Run: headless pygame with SDL's dummy video driver; simulated clock (each Clock.tick advances the game by its frame time, no real sleeping); random seed 0; keys injected as events and as key.get_pressed() state; no mouse input.
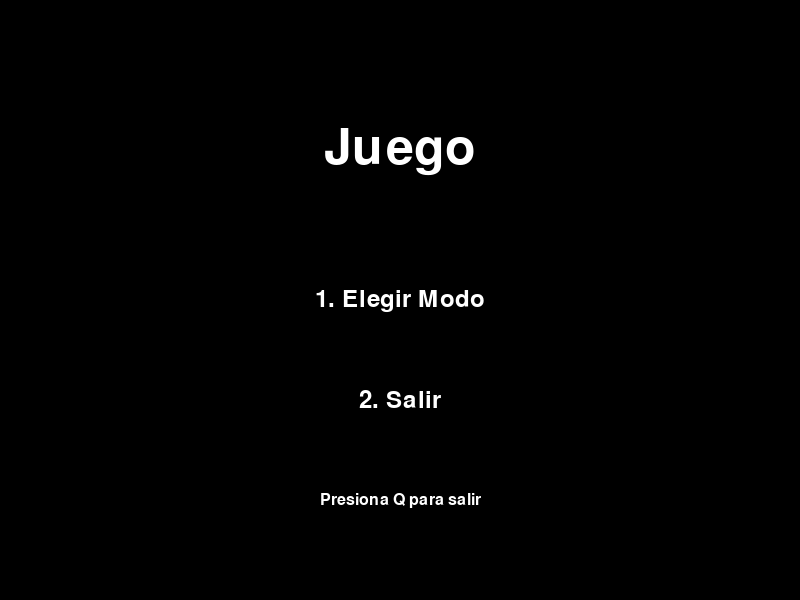
Frame 1 of 4 · flips 1–60 · no input
Frame 2 of 4 · flips 61–180 · tapped SPACE, RETURN · held RIGHT (→), D · screen unchanged from frame 1, image omitted
Frame 3 of 4 · flips 181–300 · held DOWN (↓), S · screen unchanged from frame 2, image omitted
Frame 4 of 4 · flips 301–420 · held LEFT (←), A, UP (↑), W · screen unchanged from frame 3, image omitted

The pygame program that drew these frames:

import pygame
import sys
import random
import time

# Inicializamos PyGame
pygame.init()

# Colores
NEGRO = (0, 0, 0)
BLANCO = (255, 255, 255)
ROJO = (255, 0, 0)
AZUL = (0, 0, 255)
VERDE = (0, 255, 0)

# Dimensiones de la pantalla
ANCHO = 800
ALTO = 600
pantalla = pygame.display.set_mode((ANCHO, ALTO))

# Reloj
reloj = pygame.time.Clock()

# Función para mostrar texto en la pantalla
def mostrar_texto(pantalla, texto, tamaño, color, x, y):
    fuente = pygame.font.Font(None, tamaño)
    superficie_texto = fuente.render(texto, True, color)
    rect_texto = superficie_texto.get_rect()
    rect_texto.center = (x, y)
    pantalla.blit(superficie_texto, rect_texto)

# Menú principal
def menu_principal():
    while True:
        pantalla.fill(NEGRO)
        mostrar_texto(pantalla, "Juego", 74, BLANCO, ANCHO // 2, ALTO // 4)
        mostrar_texto(pantalla, "1. Elegir Modo", 36, BLANCO, ANCHO // 2, ALTO // 2)
        mostrar_texto(pantalla, "2. Salir", 36, BLANCO, ANCHO // 2, ALTO // 1.5)
        mostrar_texto(pantalla, "Presiona Q para salir", 24, BLANCO, ANCHO // 2, ALTO // 1.2)

        for evento in pygame.event.get():
            if evento.type == pygame.QUIT:
                pygame.quit()
                sys.exit()
            if evento.type == pygame.KEYDOWN:
                if evento.key == pygame.K_1:
                    elegir_modo()
                if evento.key == pygame.K_2 or evento.key == pygame.K_q:
                    pygame.quit()
                    sys.exit()

        pygame.display.update()

# Función para elegir el modo
def elegir_modo():
    while True:
        pantalla.fill(NEGRO)
        mostrar_texto(pantalla, "Elige el Modo", 74, BLANCO, ANCHO // 2, ALTO // 4)
        mostrar_texto(pantalla, "1. Sobrevivir", 36, BLANCO, ANCHO // 2, ALTO // 2)
        mostrar_texto(pantalla, "2. Conseguir gema", 36, BLANCO, ANCHO // 2, ALTO // 1.5)

        for evento in pygame.event.get():
            if evento.type == pygame.QUIT:
                pygame.quit()
                sys.exit()
            if evento.type == pygame.KEYDOWN:
                if evento.key == pygame.K_1:
                    elegir_dificultad(juego_sobrevivir)
                if evento.key == pygame.K_2:
                    elegir_dificultad(juego_conseguir_gema)

        pygame.display.update()

# Función para elegir la dificultad
def elegir_dificultad(modo):
    global velocidad, tiempo_aparicion_gema
    while True:
        pantalla.fill(NEGRO)
        mostrar_texto(pantalla, "Elige la Dificultad", 74, BLANCO, ANCHO // 2, ALTO // 4)
        mostrar_texto(pantalla, "1. Normal", 36, BLANCO, ANCHO // 2, ALTO // 2)
        mostrar_texto(pantalla, "2. Difícil", 36, BLANCO, ANCHO // 2, ALTO // 1.5)

        for evento in pygame.event.get():
            if evento.type == pygame.QUIT:
                pygame.quit()
                sys.exit()
            if evento.type == pygame.KEYDOWN:
                if evento.key == pygame.K_1:
                    velocidad = 5
                    tiempo_aparicion_gema = 10
                    modo()
                if evento.key == pygame.K_2:
                    velocidad = 7
                    tiempo_aparicion_gema = 20
                    modo()

        pygame.display.update()

# Función para el modo sobrevivir
def juego_sobrevivir():
    jugador_pos = [ANCHO // 2, ALTO - 50]
    enemigos_pos = [[random.randint(0, ANCHO-50), random.randint(-ALTO, 0)] for _ in range(5)]
    start_time = time.time()

    while True:
        for evento in pygame.event.get():
            if evento.type == pygame.QUIT:
                pygame.quit()
                sys.exit()

        teclas = pygame.key.get_pressed()
        if teclas[pygame.K_LEFT] and jugador_pos[0] > 0:
            jugador_pos[0] -= 5
        if teclas[pygame.K_RIGHT] and jugador_pos[0] < ANCHO - 50:
            jugador_pos[0] += 5
        if teclas[pygame.K_UP] and jugador_pos[1] > 0:
            jugador_pos[1] -= 5
        if teclas[pygame.K_DOWN] and jugador_pos[1] < ALTO - 50:
            jugador_pos[1] += 5

        pantalla.fill(NEGRO)

        pygame.draw.rect(pantalla, AZUL, (jugador_pos[0], jugador_pos[1], 50, 50))

        for pos in enemigos_pos:
            pos[1] += velocidad
            if pos[1] > ALTO:
                pos[0] = random.randint(0, ANCHO-50)
                pos[1] = random.randint(-ALTO, 0)
            pygame.draw.rect(pantalla, ROJO, (pos[0], pos[1], 30, 30))

        for pos in enemigos_pos:
            if jugador_pos[0] < pos[0] + 30 and jugador_pos[0] + 50 > pos[0] and \
               jugador_pos[1] < pos[1] + 30 and jugador_pos[1] + 50 > pos[1]:
                mostrar_texto(pantalla, "¡Perdiste!", 74, BLANCO, ANCHO // 2, ALTO // 2)
                pygame.display.update()
                pygame.time.delay(2000)
                menu_principal()

        tiempo_transcurrido = int(time.time() - start_time)
        mostrar_texto(pantalla, f"Tiempo: {tiempo_transcurrido}", 36, BLANCO, 100, 50)

        if tiempo_transcurrido >= 10:
            mostrar_texto(pantalla, "¡Ganaste!", 74, BLANCO, ANCHO // 2, ALTO // 2)
            pygame.display.update()
            pygame.time.delay(2000)
            menu_principal()

        pygame.display.update()
        reloj.tick(30)

# Función para el modo conseguir gema
def juego_conseguir_gema():
    jugador_pos = [ANCHO // 2, ALTO - 50]
    cuadrados_pos = [[random.randint(0, ANCHO-50), random.randint(-ALTO, 0)] for _ in range(5)]
    start_time = time.time()
    gema_visible = False
    gema_pos = None

    while True:
        for evento in pygame.event.get():
            if evento.type == pygame.QUIT:
                pygame.quit()
                sys.exit()

        teclas = pygame.key.get_pressed()
        if teclas[pygame.K_LEFT] and jugador_pos[0] > 0:
            jugador_pos[0] -= 5
        if teclas[pygame.K_RIGHT] and jugador_pos[0] < ANCHO - 50:
            jugador_pos[0] += 5
        if teclas[pygame.K_UP] and jugador_pos[1] > 0:
            jugador_pos[1] -= 5
        if teclas[pygame.K_DOWN] and jugador_pos[1] < ALTO - 50:
            jugador_pos[1] += 5

        pantalla.fill(NEGRO)

        pygame.draw.rect(pantalla, AZUL, (jugador_pos[0], jugador_pos[1], 50, 50))

        for pos in cuadrados_pos:
            pos[1] += velocidad
            if pos[1] > ALTO:
                pos[0] = random.randint(0, ANCHO-50)
                pos[1] = random.randint(-ALTO, 0)
            pygame.draw.rect(pantalla, ROJO, (pos[0], pos[1], 50, 50))

        for pos in cuadrados_pos:
            if jugador_pos[0] < pos[0] + 50 and jugador_pos[0] + 50 > pos[0] and \
               jugador_pos[1] < pos[1] + 50 and jugador_pos[1] + 50 > pos[1]:
                mostrar_texto(pantalla, "¡Perdiste!", 74, BLANCO, ANCHO // 2, ALTO // 2)
                pygame.display.update()
                pygame.time.delay(2000)
                menu_principal()

        tiempo_transcurrido = int(time.time() - start_time)
        mostrar_texto(pantalla, f"Tiempo: {tiempo_transcurrido}", 36, BLANCO, 100, 50)

        if tiempo_transcurrido >= tiempo_aparicion_gema and not gema_visible:
            gema_visible = True
            gema_pos = [random.randint(0, ANCHO-50), random.randint(0, ALTO-50)]

        if gema_visible:
            pygame.draw.rect(pantalla, VERDE, (gema_pos[0], gema_pos[1], 50, 50))

            if jugador_pos[0] < gema_pos[0] + 50 and jugador_pos[0] + 50 > gema_pos[0] and \
               jugador_pos[1] < gema_pos[1] + 50 and jugador_pos[1] + 50 > gema_pos[1]:
                mostrar_texto(pantalla, "¡Ganaste!", 74, BLANCO, ANCHO // 2, ALTO // 2)
                pygame.display.update()
                pygame.time.delay(2000)
                menu_principal()

        pygame.display.update()
        reloj.tick(30)

menu_principal()
